Image classification data set "dataset" (Losabit/Instrument-Classification on GitHub). Class labels (3): guitar, piano, saxo.

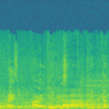
Label: piano

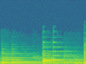
Label: piano

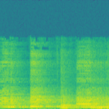
Label: saxo

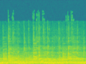
Label: guitar

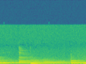
Label: guitar

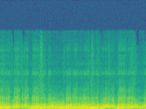
Label: saxo
